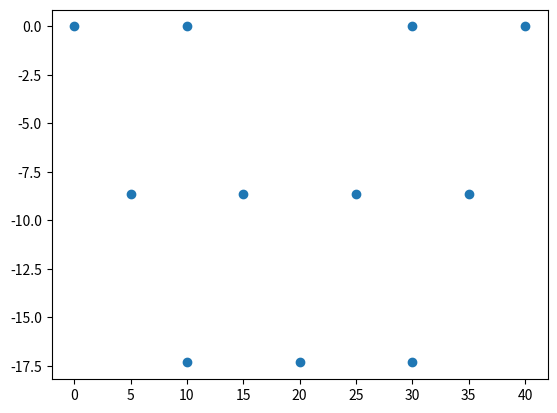

Reproduce this figure in Python. (Note: this script raises an exception after producing the figure.)
length = 10
height = (length**2 - (length/2)**2)**0.5
x = [ 0 , length , length/2 , length/2+length ,   length  ,   2*length , (5/2)*length ,  3*length , (7/2)*length  ,  3*length , 4*length ]
y = [ 0 ,   0    , -height  ,     -height     , -2*height ,  -2*height , -height      , -2*height ,  -height      ,   0       , 0 ]
 

import matplotlib.pyplot as plt

plt.scatter(x, y)

%load_ext autoreload
%autoreload 2

import numpy as np
from utilities import *

coordinates = np.array([x,y]).T
print(coordinates)



mesh = Mesh(coordinates, length)
mesh.define_triangles()
mesh.get_all_sides();

mesh.try_triangles()

mesh.refine_mesh()
mesh.plot_triangles()